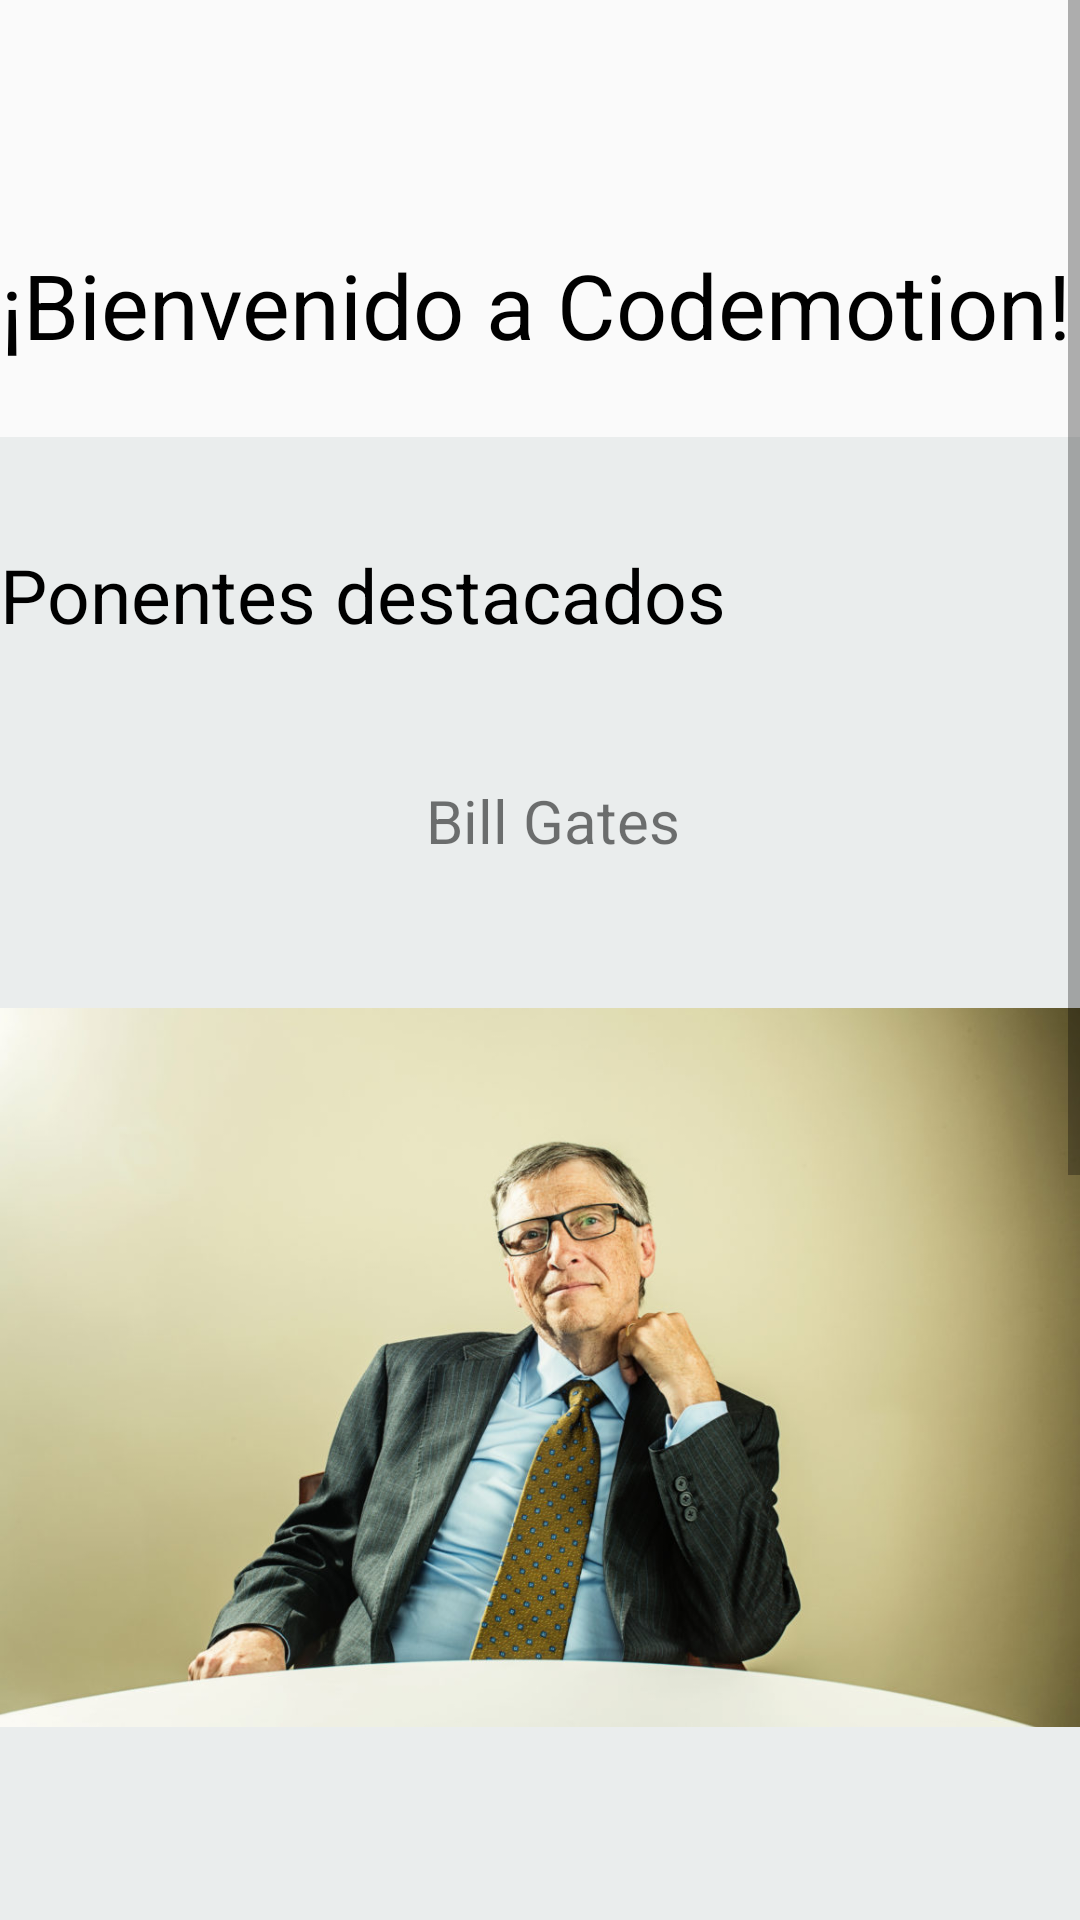

This screen was rendered from an Android layout file. Write that file and the resources it references.
<!-- AndroidManifest.xml: application theme AppTheme.NoActionBar -->
<!-- res/layout/content_main.xml -->
<?xml version="1.0" encoding="utf-8"?>
<ScrollView xmlns:android="http://schemas.android.com/apk/res/android"
    xmlns:app="http://schemas.android.com/apk/res-auto"
    xmlns:tools="http://schemas.android.com/tools"
    android:layout_width="match_parent"
    android:layout_height="match_parent"
    android:fillViewport="true"
    tools:context=".activities.GetAssistantActivity">

<androidx.constraintlayout.widget.ConstraintLayout
    android:layout_width="match_parent"
    android:layout_height="wrap_content"
    app:layout_behavior="@string/appbar_scrolling_view_behavior"
    tools:context=".activities.MainActivity"
    tools:showIn="@layout/activity_main">

    <TextView
        android:id="@+id/textView2"
        android:layout_width="wrap_content"
        android:layout_height="wrap_content"
        android:text="@string/inicioTexto"
        android:textColor="#000"
        android:textSize="30sp"
        app:layout_constraintBottom_toBottomOf="parent"
        app:layout_constraintHorizontal_bias="0.113"
        app:layout_constraintLeft_toLeftOf="parent"
        app:layout_constraintRight_toRightOf="parent"
        app:layout_constraintTop_toTopOf="parent"
        app:layout_constraintVertical_bias="0.081" />


    <View
        android:id="@+id/view"
        android:layout_width="match_parent"
        android:layout_height="900dp"
        android:layout_marginTop="24dp"
        android:background="#eaeded"
        app:layout_constraintTop_toBottomOf="@+id/textView2"
        tools:layout_editor_absoluteX="6dp">


    </View>


    <TextView
        android:id="@+id/textView"
        android:layout_width="wrap_content"
        android:layout_height="wrap_content"
        android:text="@string/ponentes_destacados"
        android:textColor="#000"
        android:textSize="25sp"
        app:layout_constraintBottom_toBottomOf="parent"
        app:layout_constraintHorizontal_bias="0.0"
        app:layout_constraintLeft_toLeftOf="parent"
        app:layout_constraintRight_toRightOf="parent"
        app:layout_constraintTop_toTopOf="parent"
        app:layout_constraintVertical_bias="0.179" />

    <TextView
        android:id="@+id/billGates_text"
        android:layout_width="wrap_content"
        android:layout_height="wrap_content"
        android:layout_marginStart="142dp"
        android:layout_marginTop="45dp"
        android:text="@string/ponente1"
        android:textAlignment="center"
        android:textSize="20sp"
        app:layout_constraintStart_toStartOf="parent"
        app:layout_constraintTop_toBottomOf="@+id/textView">

    </TextView>

    <ImageView
        android:id="@+id/imageGates"
        android:layout_width="wrap_content"
        android:layout_height="wrap_content"
        android:layout_marginStart="39dp"
        android:layout_marginTop="40dp"
        android:layout_marginEnd="39dp"
        android:elevation="8dp"
        app:layout_constraintEnd_toEndOf="parent"
        app:layout_constraintStart_toStartOf="parent"
        app:layout_constraintTop_toBottomOf="@+id/billGates_text"
        app:srcCompat="@drawable/billgates"
        android:contentDescription="@string/descripction_ponente1" />

    <TextView
        android:id="@+id/textPages"
        android:layout_width="wrap_content"
        android:layout_height="wrap_content"
        android:layout_marginStart="42dp"
        android:layout_marginTop="52dp"
        android:layout_marginEnd="42dp"
        android:text="@string/ponente2"
        android:textAlignment="center"
        android:textSize="20sp"
        app:layout_constraintEnd_toEndOf="parent"
        app:layout_constraintHorizontal_bias="0.452"
        app:layout_constraintStart_toStartOf="parent"
        app:layout_constraintTop_toBottomOf="@+id/imageGates">
    </TextView>

    <ImageView
        android:id="@+id/imagePages"
        android:layout_width="wrap_content"
        android:layout_height="wrap_content"
        android:layout_marginStart="39dp"
        android:elevation="8dp"
        android:layout_marginTop="40dp"
        android:layout_marginEnd="39dp"
        app:layout_constraintEnd_toEndOf="parent"
        app:layout_constraintStart_toStartOf="parent"
        app:layout_constraintTop_toBottomOf="@+id/textPages"
        app:srcCompat="@drawable/larrypages"
        android:contentDescription="@string/description_ponente2" />



</androidx.constraintlayout.widget.ConstraintLayout>
</ScrollView>
<!-- res/layout/activity_main.xml (included above) -->
<?xml version="1.0" encoding="utf-8"?>
<androidx.coordinatorlayout.widget.CoordinatorLayout xmlns:android="http://schemas.android.com/apk/res/android"
    xmlns:app="http://schemas.android.com/apk/res-auto"
    xmlns:tools="http://schemas.android.com/tools"
    android:layout_width="match_parent"
    android:layout_height="match_parent"
    tools:context=".activities.MainActivity">

    <com.google.android.material.appbar.AppBarLayout
        android:layout_width="match_parent"
        android:layout_height="wrap_content"
        android:theme="@style/AppTheme.AppBarOverlay">


        <androidx.appcompat.widget.Toolbar
            android:id="@+id/toolbar"
            android:layout_width="match_parent"
            android:layout_height="?attr/actionBarSize"
            android:background="?attr/colorPrimary"
            app:popupTheme="@style/AppTheme.PopupOverlay" />


    </com.google.android.material.appbar.AppBarLayout>

    <include layout="@layout/content_main" />



</androidx.coordinatorlayout.widget.CoordinatorLayout>
<!-- resources referenced by this layout -->
<resources>
  <!-- drawable billgates: jpg bitmap (drawable-xxhdpi, 96741 bytes) -->
  <!-- drawable larrypages: jpg bitmap (drawable-xxhdpi, 83197 bytes) -->
  <string name="descripction_ponente1">Bill Gates ponent</string>
  <string name="description_ponente2">Larry Pages ponente 2</string>
  <string name="inicioTexto">¡Bienvenido a Codemotion!</string>
  <string name="ponente1">Bill Gates</string>
  <string name="ponente2">Larry Pages</string>
  <string name="ponentes_destacados">Ponentes destacados</string>
  <style name="AppTheme.AppBarOverlay" parent="ThemeOverlay.AppCompat.Dark.ActionBar">
          <item name="windowActionBar">false</item>
          <item name="windowNoTitle">true</item>
      </style>
  <style name="AppTheme.PopupOverlay" parent="ThemeOverlay.AppCompat.Light">
          <item name="windowActionBar">false</item>
          <item name="windowNoTitle">true</item>
      </style>
  <style name="AppTheme.NoActionBar">
          <item name="windowActionBar">false</item>
          <item name="windowNoTitle">true</item>
      </style>
</resources>
